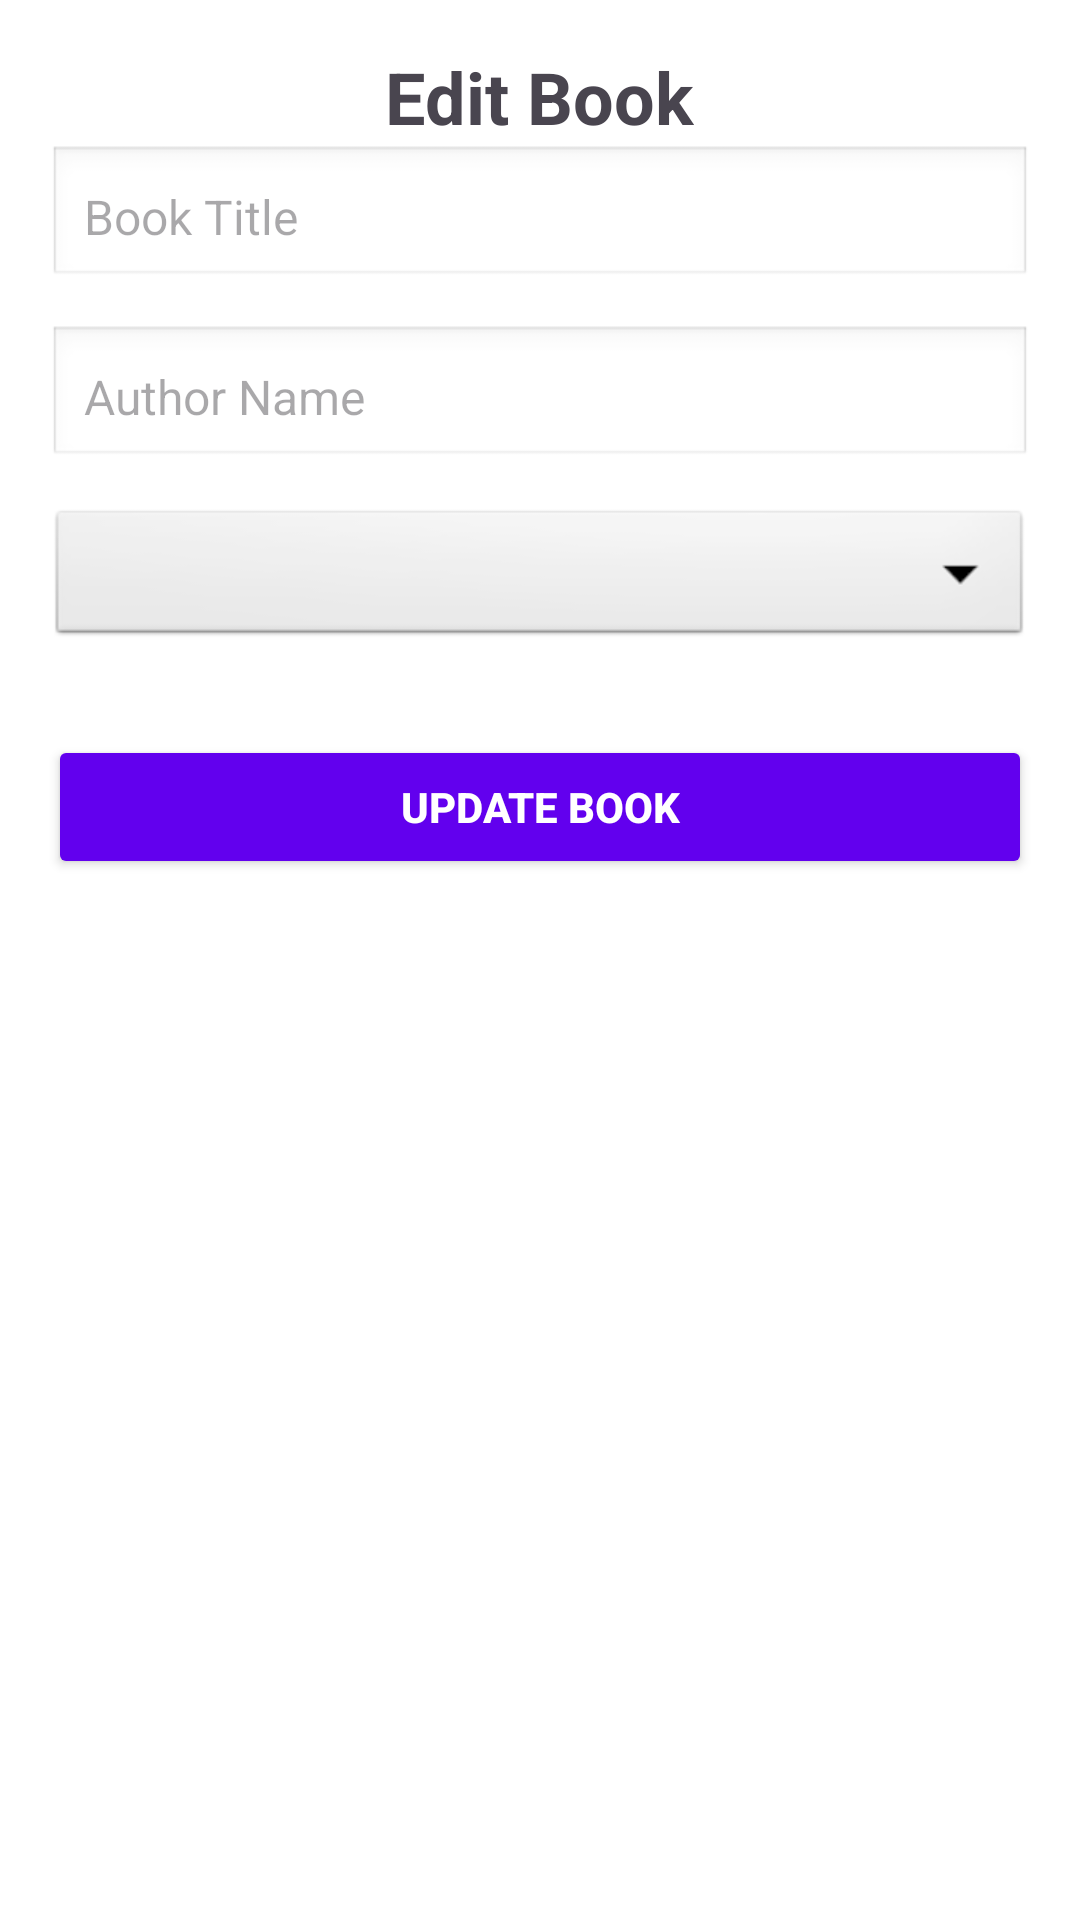

This screen was rendered from an Android layout file. Write that file and the resources it references.
<!-- AndroidManifest.xml: application theme Theme.Booktracker -->
<!-- res/layout/activity_edit_book.xml -->
<?xml version="1.0" encoding="utf-8"?>
<LinearLayout xmlns:android="http://schemas.android.com/apk/res/android"
    android:layout_width="match_parent"
    android:layout_height="match_parent"
    android:orientation="vertical"
    android:padding="16dp"
    android:background="@android:color/white">

    <TextView
        android:layout_width="wrap_content"
        android:layout_height="wrap_content"
        android:text="Edit Book"
        android:textSize="24sp"
        android:textStyle="bold"
        android:layout_gravity="center"
        />

    <EditText
        android:id="@+id/editTextBookTitle"
        android:layout_width="match_parent"
        android:layout_height="wrap_content"
        android:hint="Book Title"
        android:padding="12dp"
        android:background="@android:drawable/edit_text"
        android:textSize="16sp"
        android:layout_marginBottom="12dp" />

    <EditText
        android:id="@+id/editTextBookAuthor"
        android:layout_width="match_parent"
        android:layout_height="wrap_content"
        android:hint="Author Name"
        android:padding="12dp"
        android:background="@android:drawable/edit_text"
        android:textSize="16sp"
        android:layout_marginBottom="12dp" />

    <Spinner
        android:id="@+id/spinnerBookStatus"
        android:layout_width="match_parent"
        android:layout_height="wrap_content"
        android:layout_marginBottom="12dp"
        android:background="@android:drawable/btn_dropdown"
        android:padding="12dp" />

    <Button
        android:id="@+id/buttonUpdateBook"
        android:layout_width="match_parent"
        android:layout_height="wrap_content"
        android:text="Update Book"
        android:backgroundTint="@color/purple_500"
        android:textColor="@android:color/white"
        android:padding="12dp"
        android:textStyle="bold"
        android:layout_marginTop="16dp" />

</LinearLayout>
<!-- resources referenced by this layout -->
<resources>
  <color name="purple_500">#6200EE</color>
  <style name="Theme.Booktracker" parent="Base.Theme.Booktracker" />
  <style name="Base.Theme.Booktracker" parent="Theme.Material3.DayNight.NoActionBar">
          
          
      </style>
</resources>
